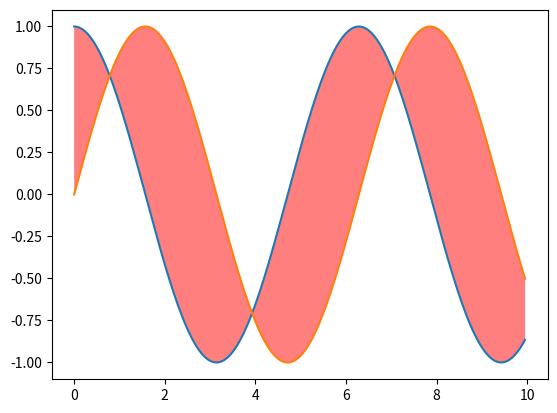

Write Python code to recreate this figure.
#!/usr/bin/env python3
# -*- coding: utf-8 -*-

import math
import numpy as np
import matplotlib.pyplot as plt

def main():

    x = np.arange(0, 10, 0.05)
    y1 = np.cos(x)
    y2 = np.sin(x)

    plt.plot(x, y1, x, y2)
    plt.fill_between(x, y1, y2, facecolor='red', alpha=0.5)

    plt.show()

if __name__ == "__main__":
    main()

